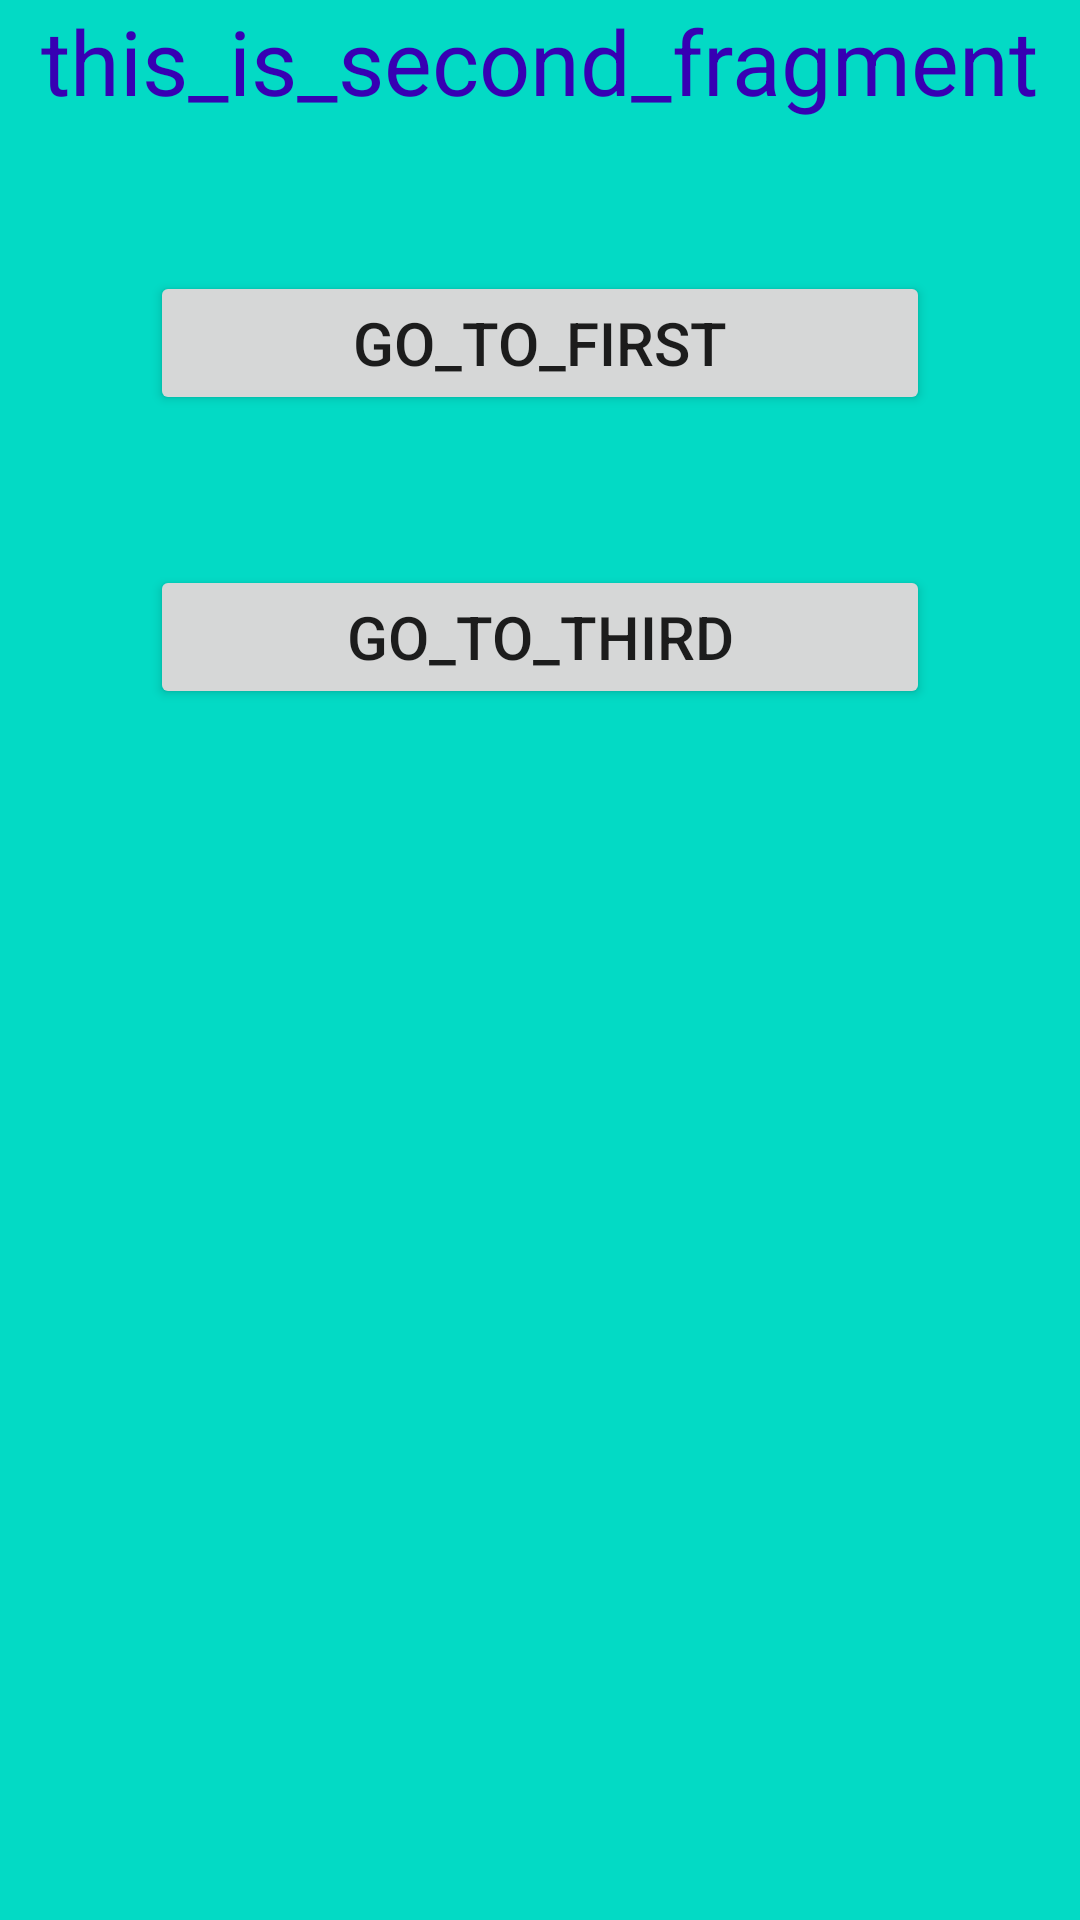

The Android layout XML behind this screen, and the referenced resources:
<!-- AndroidManifest.xml: application theme Theme.Second_lab5 -->
<!-- res/layout/fragment_second.xml -->
<?xml version="1.0" encoding="utf-8"?>
<androidx.constraintlayout.widget.ConstraintLayout xmlns:android="http://schemas.android.com/apk/res/android"
    xmlns:app="http://schemas.android.com/apk/res-auto"
    xmlns:tools="http://schemas.android.com/tools"
    android:layout_width="match_parent"
    android:layout_height="match_parent"
    android:background="@color/teal_200"
    android:id="@+id/fragment2">

    <TextView
        android:id="@+id/fragment_name"
        android:layout_width="wrap_content"
        android:layout_height="wrap_content"
        android:text="this_is_second_fragment"
        android:textColor="@color/purple_700"
        android:textSize="30sp"

        app:layout_constraintLeft_toLeftOf="parent"
        app:layout_constraintRight_toRightOf="parent"
        app:layout_constraintTop_toTopOf="parent" />

    <Button
        android:id="@+id/bnToFirst"
        android:layout_width="match_parent"
        android:layout_height="wrap_content"
        android:layout_marginStart="50dp"
        android:layout_marginTop="50dp"
        android:layout_marginEnd="50dp"
        android:text="go_to_first"
        android:textSize="20sp"
        app:layout_constraintEnd_toEndOf="parent"
        app:layout_constraintStart_toStartOf="parent"
        app:layout_constraintTop_toBottomOf="@id/fragment_name" />

    <Button
        android:id="@+id/bnToThird"
        android:layout_width="match_parent"
        android:layout_height="wrap_content"
        android:layout_marginStart="50dp"
        android:layout_marginTop="50dp"
        android:layout_marginEnd="50dp"
        android:text="go_to_third"
        android:textSize="20sp"
        app:layout_constraintEnd_toEndOf="parent"
        app:layout_constraintStart_toStartOf="parent"
        app:layout_constraintTop_toBottomOf="@id/bnToFirst" />

</androidx.constraintlayout.widget.ConstraintLayout>
<!-- resources referenced by this layout -->
<resources>
  <style name="Theme.Second_lab5" parent="Theme.MaterialComponents.DayNight.DarkActionBar">
          
          <item name="colorPrimary">@color/purple_500</item>
          <item name="colorPrimaryVariant">@color/purple_700</item>
          <item name="colorOnPrimary">@color/white</item>
          
          <item name="colorSecondary">@color/teal_200</item>
          <item name="colorSecondaryVariant">@color/teal_700</item>
          <item name="colorOnSecondary">@color/black</item>
          
          <item name="android:statusBarColor" tools:targetApi="l">?attr/colorPrimaryVariant</item>
          
      </style>
  <!-- not gathered from this repository: default colours our renderer supplied (Android Studio template values) -->
  <color name="purple_500">#FF6200EE</color>
  <color name="purple_700">#FF3700B3</color>
  <color name="teal_200">#FF03DAC5</color>
  <color name="teal_700">#FF018786</color>
  <color name="black">#FF000000</color>
  <color name="white">#FFFFFFFF</color>
</resources>
